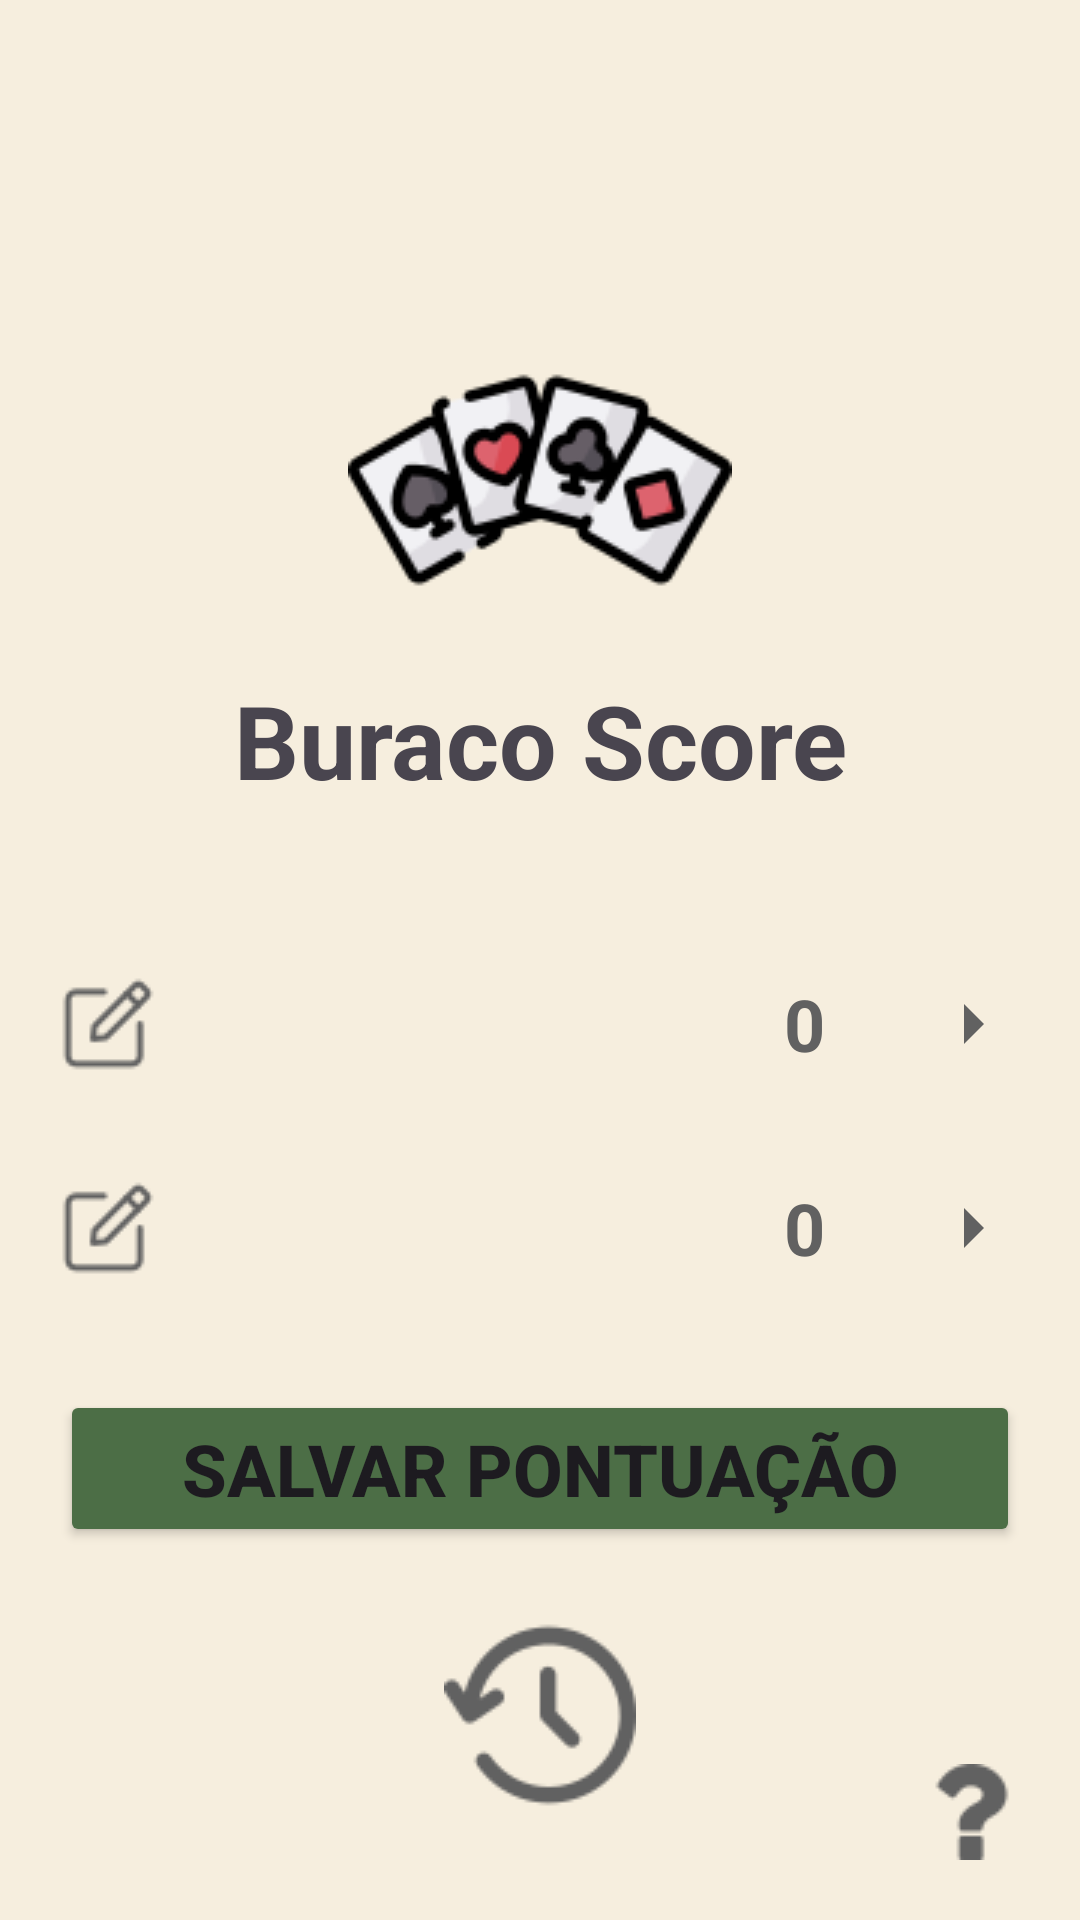

Reconstruct the res/layout file that produces this screen, plus the resources it refers to.
<!-- AndroidManifest.xml: application theme Theme.BuracoScore -->
<!-- res/layout/activity_main.xml -->
<?xml version="1.0" encoding="utf-8"?>
<androidx.constraintlayout.widget.ConstraintLayout xmlns:android="http://schemas.android.com/apk/res/android"
    xmlns:app="http://schemas.android.com/apk/res-auto"
    xmlns:tools="http://schemas.android.com/tools"
    android:id="@+id/main"
    android:layout_width="match_parent"
    android:layout_height="match_parent"
    android:background="@color/background_activity"
    android:gravity="center"
    tools:context=".ui.activity.MainActivity">

    <TextView
        android:id="@+id/textView5"
        style="@style/TitleText"
        android:layout_width="0dp"
        android:layout_height="wrap_content"
        android:text="@string/app_name"
        app:drawableTopCompat="@drawable/logo_main_activity"
        app:layout_constraintEnd_toEndOf="parent"
        app:layout_constraintHorizontal_bias="0.0"
        app:layout_constraintStart_toStartOf="parent"
        app:layout_constraintTop_toTopOf="@+id/guideline" />

    <LinearLayout
        android:id="@+id/linearLayout5"
        style="@style/PlayerRowLayout"
        android:layout_marginTop="48dp"
        app:layout_constraintEnd_toEndOf="parent"
        app:layout_constraintStart_toStartOf="parent"
        app:layout_constraintTop_toBottomOf="@+id/textView5">

        <ImageView
            android:id="@+id/imageEditPlayerNameA"
            style="@style/EditImage"
            android:contentDescription="@string/accessibility_edit_player_name"
            app:srcCompat="@drawable/ic_edit_player_name" />

        <TextView
            android:id="@+id/textPlayerA"
            style="@style/PlayerNameText"
            tools:text="Jogador A" />

        <TextView
            android:id="@+id/textPointsA"
            style="@style/PlayerPointsText"
            android:text="@string/zero" />

        <ImageView
            android:id="@+id/imageStartA"
            style="@style/StartImage"
            android:contentDescription="@string/accessibility_score_screen"
            app:srcCompat="@drawable/cl_start" />

    </LinearLayout>

    <LinearLayout
        android:id="@+id/linearLayout6"
        style="@style/PlayerRowLayout"
        android:layout_marginTop="20dp"
        app:layout_constraintEnd_toEndOf="parent"
        app:layout_constraintStart_toStartOf="parent"
        app:layout_constraintTop_toBottomOf="@+id/linearLayout5">

        <ImageView
            android:id="@+id/imageEditPlayerNameB"
            style="@style/EditImage"
            android:contentDescription="@string/accessibility_edit_player_name"
            app:srcCompat="@drawable/ic_edit_player_name" />

        <TextView
            android:id="@+id/textPlayerB"
            style="@style/PlayerNameText"
            tools:text="Jogador B" />

        <TextView
            android:id="@+id/textPointsB"
            style="@style/PlayerPointsText"
            android:text="@string/zero" />

        <ImageView
            android:id="@+id/imageStartB"
            style="@style/StartImage"
            android:contentDescription="@string/accessibility_score_screen"
            app:srcCompat="@drawable/cl_start" />

    </LinearLayout>

    <Button
        android:id="@+id/buttonSaveScore"
        style="@style/MainButton"
        android:text="@string/save_score"
        app:layout_constraintEnd_toEndOf="parent"
        app:layout_constraintStart_toStartOf="parent"
        app:layout_constraintTop_toBottomOf="@+id/linearLayout6" />

    <ImageView
        android:id="@+id/imageMatchHistory"
        android:layout_width="wrap_content"
        android:layout_height="wrap_content"
        android:layout_marginTop="24dp"
        android:contentDescription="@string/accessibility_view_history"
        app:layout_constraintEnd_toEndOf="parent"
        app:layout_constraintStart_toStartOf="parent"
        app:layout_constraintTop_toBottomOf="@+id/buttonSaveScore"
        app:srcCompat="@drawable/ic_match_history" />

    <ImageView
        android:id="@+id/imageQuestion"
        android:layout_width="wrap_content"
        android:layout_height="wrap_content"
        android:layout_marginTop="8dp"
        android:layout_marginEnd="20dp"
        android:layout_marginBottom="20dp"
        android:contentDescription="@string/accessibility_canasta_rules"
        app:layout_constraintBottom_toBottomOf="parent"
        app:layout_constraintEnd_toEndOf="parent"
        app:layout_constraintTop_toBottomOf="@+id/imageMatchHistory"
        app:layout_constraintVertical_bias="1.0"
        app:srcCompat="@drawable/ic_question" />

    <androidx.constraintlayout.widget.Guideline
        android:id="@+id/guideline"
        android:layout_width="wrap_content"
        android:layout_height="wrap_content"
        android:orientation="horizontal"
        app:layout_constraintGuide_percent="0.15" />

</androidx.constraintlayout.widget.ConstraintLayout>
<!-- resources referenced by this layout -->
<resources>
  <color name="background_activity">#F6EEDE</color>
  <!-- drawable cl_start (drawable) -->
  <vector xmlns:android="http://schemas.android.com/apk/res/android"
      android:width="48dp"
      android:height="48dp"
      android:autoMirrored="true"
      android:tint="@color/dark_gray"
      android:viewportWidth="960"
      android:viewportHeight="960">
  
      <path
          android:fillColor="@android:color/white"
          android:pathData="M400,680L400,280L600,480L400,680Z" />
  
  </vector>
  <!-- drawable ic_edit_player_name: png bitmap (drawable, 920 bytes) -->
  <!-- drawable ic_match_history: png bitmap (drawable, 2652 bytes) -->
  <!-- drawable ic_question: png bitmap (drawable, 786 bytes) -->
  <!-- drawable logo_main_activity: png bitmap (drawable, 8740 bytes) -->
  <string name="accessibility_canasta_rules">Regras do buraco (canastra)</string>
  <string name="accessibility_edit_player_name">Editar nome do jogador</string>
  <string name="accessibility_score_screen">Tela de pontuação</string>
  <string name="accessibility_view_history">Visualizar histórico de partidas salvas</string>
  <string name="app_name">Buraco Score</string>
  <string name="save_score">Salvar Pontuação</string>
  <string name="zero">0</string>
  <style name="EditImage">
          <item name="android:layout_width">wrap_content</item>
          <item name="android:layout_height">match_parent</item>
          <item name="android:layout_gravity">center</item>
          <item name="android:layout_weight">0</item>
      </style>
  <style name="MainButton">
          <item name="android:layout_width">0dp</item>
          <item name="android:layout_height">wrap_content</item>
          <item name="android:layout_marginStart">20dp</item>
          <item name="android:layout_marginEnd">20dp</item>
          <item name="android:layout_marginTop">30dp</item>
          <item name="android:backgroundTint">@color/button</item>
          <item name="android:textSize">24sp</item>
          <item name="android:textStyle">bold</item>
      </style>
  <style name="PlayerNameText">
          <item name="android:layout_width">match_parent</item>
          <item name="android:layout_height">match_parent</item>
          <item name="android:layout_weight">3</item>
          <item name="android:gravity">center|left</item>
          <item name="android:paddingLeft">5dp</item>
          <item name="android:textAllCaps">true</item>
          <item name="android:textColor">@color/dark_gray</item>
          <item name="android:textSize">24sp</item>
          <item name="android:textStyle">bold</item>
      </style>
  <style name="PlayerPointsText">
          <item name="android:layout_width">match_parent</item>
          <item name="android:layout_height">match_parent</item>
          <item name="android:layout_weight">5</item>
          <item name="android:gravity">center</item>
          <item name="android:textColor">@color/dark_gray</item>
          <item name="android:textSize">24sp</item>
          <item name="android:textStyle">bold</item>
      </style>
  <style name="PlayerRowLayout">
          <item name="android:layout_width">0dp</item>
          <item name="android:layout_height">wrap_content</item>
          <item name="android:layout_marginStart">20dp</item>
          <item name="android:layout_marginEnd">20dp</item>
          <item name="android:orientation">horizontal</item>
      </style>
  <style name="StartImage">
          <item name="android:layout_width">match_parent</item>
          <item name="android:layout_height">wrap_content</item>
          <item name="android:layout_weight">6</item>
      </style>
  <style name="TitleText">
          <item name="android:gravity">center</item>
          <item name="android:textSize">34sp</item>
          <item name="android:textStyle">bold</item>
      </style>
  <style name="Theme.BuracoScore" parent="Base.Theme.BuracoScore" />
  <color name="dark_gray">#616161</color>
  <color name="button">#4C6E46</color>
  <style name="Base.Theme.BuracoScore" parent="Theme.Material3.Light.NoActionBar">
          
          
      </style>
</resources>
